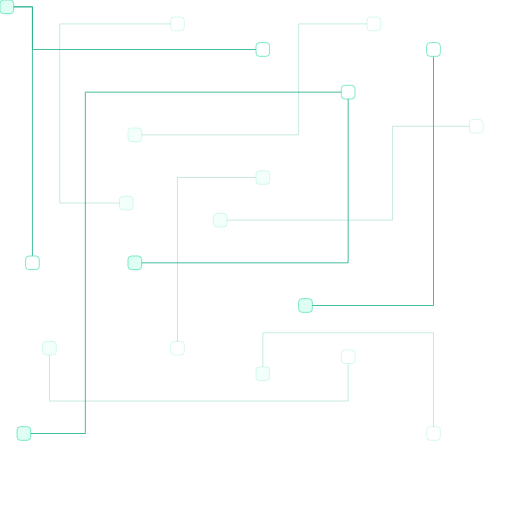
t = 0.00 s
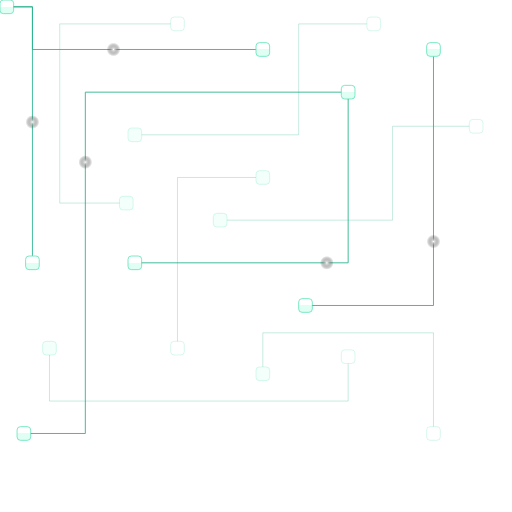
t = 1.50 s
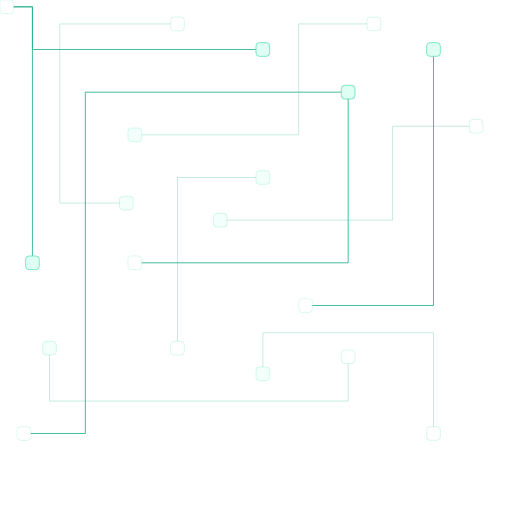
t = 3.30 s
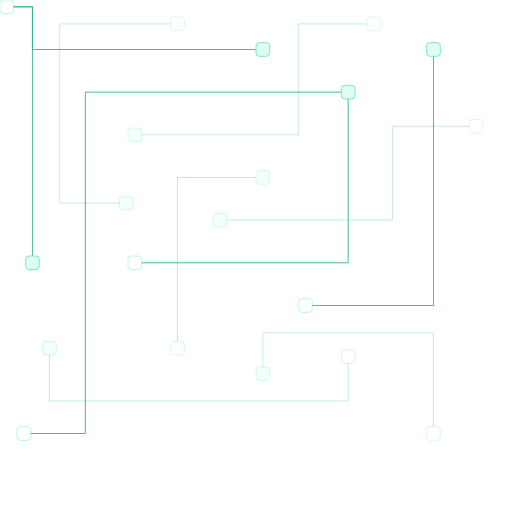
t = 5.00 s
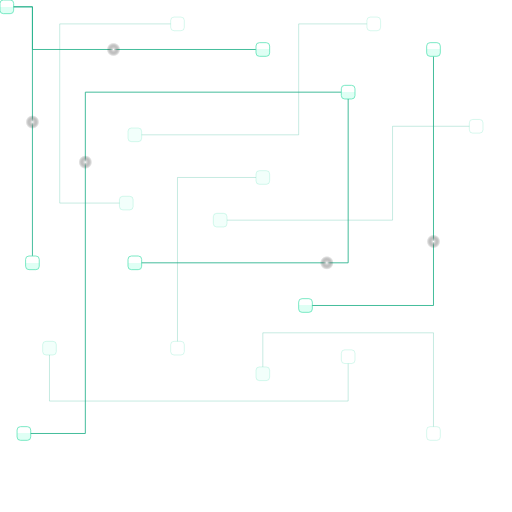
t = 6.50 s
t = 8.50 s: frame unchanged from t = 0.00 s, image omitted

The animated SVG that drew these frames (rendered in a browser with its animation timeline set to each time). Animation: 9 SMIL elements (animate=4,animateMotion=5); one cycle of 10.00 s, repeats indefinitely.

<svg width="100" height="100" viewBox="0 0 600 600" fill="none" xmlns="http://www.w3.org/2000/svg">
  <defs>
    <linearGradient id="loadGradient" x1="0" x2="0" y1="0" y2="1">
      <stop offset="0%" stop-opacity="0" />
      <stop offset="99%" stop-opacity="0" />
      <stop offset="100%" stop-color="hsla(160, 100%, 75%, 0.25)"/>
      <animate attributeName="y2" dur="10s" values="0;1;1;0;0" keyTimes="0;0.3;0.5;0.8;1" repeatCount="indefinite"/>
    </linearGradient>
    <linearGradient id="inverseLoadGradient" x1="0" x2="0" y1="0" y2="1">
      <stop offset="0%" stop-opacity="0" />
      <stop offset="99%" stop-opacity="0" />
      <stop offset="100%" stop-color="hsla(160, 100%, 75%, 0.25)"/>
      <animate attributeName="y2" dur="10s" values="1;0;0;1;1" keyTimes="0;0.3;0.5;0.8;1" repeatCount="indefinite"/>
    </linearGradient>

    <radialGradient id="pointGradiend">
      <stop offset="0%" stop-color="white" />
      <stop offset="100%" stop-color="#000000" stop-opacity="0" />
    </radialGradient>

    <rect id="fBox" width="16" height="16" rx="4" ry="4" fill="url(#loadGradient)" stroke="#64E5BB">
      <animate 
        attributeName="stroke-opacity"
        dur="10s"
        repeatCount="indefinite"
        values="1;1;0;1;0;1;0;1;0;1;0;1;1"
        keyTimes="0;0.2;0.24;0.28;0.32;0.36;0.40;0.44;0.48;0.52;0.56;0.6;1"
      />
    </rect>
    <rect id="sBox" width="16" height="16" rx="4" ry="4" fill="url(#inverseLoadGradient)" stroke="#64E5BB"/>
    <rect id="pointBox" width="16" height="16" fill="url(#pointGradiend)">
      <animate attributeName="fill-opacity" dur="10s" values="0;1;0;0;1;0;0" keyTimes="0;0.15;0.3;0.5;0.65;0.8;1" repeatCount="indefinite"/>
    </rect>

    <!-- 50% opacity -->
    <rect id="fBox1" width="16" height="16" rx="4" ry="4" fill="hsla(160, 100%, 75%, 0.10)" stroke="hsla(160, 71%, 65%, 0.3)" />
    <rect id="sBox1" width="16" height="16" rx="4" ry="4" stroke="hsla(160, 71%, 65%, 0.3)" />

  </defs>

  <!-- 100% opacity -->

  <use href="#fBox" x="0" y="0"/>
  <path id="path1" d="M 16 8 L 38 8 L 38 300" stroke="#24B28B" />
  <use href="#sBox" x="30" y="300" />
  <use href="#pointBox" x="-8" y="-8">
    <animateMotion dur="10s" keyPoints="0;1;1;0;0" keyTimes="0;0.3;0.5;0.8;1" repeatCount="indefinite">
      <mpath href="#path1" />
    </animateMotion>
  </use>

  <use href="#fBox" x="20" y="500"/>
  <path id="path2" d="M 36 508 L 100 508 L 100 108 L 400 108" stroke="#24B28B" />
  <use href="#sBox" x="400" y="100" />
  <use href="#pointBox" x="-8" y="-8">
    <animateMotion dur="10s" keyPoints="0;1;1;0;0" keyTimes="0;0.3;0.5;0.8;1" repeatCount="indefinite">
      <mpath href="#path2" />
    </animateMotion>
  </use>

  <use href="#fBox" x="350" y="350"/>
  <path id="path3" d="M 366 358 L 508 358 L 508 66" stroke="#24B28B" />
  <use href="#sBox" x="500" y="50" />
  <use href="#pointBox" x="-8" y="-8">
    <animateMotion dur="10s" keyPoints="0;1;1;0;0" keyTimes="0;0.3;0.5;0.8;1" repeatCount="indefinite">
      <mpath href="#path3" />
    </animateMotion>
  </use>

  <use href="#fBox" x="150" y="300"/>
  <path id="path4" d="M 166 308 L 408 308 L 408 116" stroke="#24B28B" />
  <use href="#pointBox" x="-8" y="-8">
    <animateMotion dur="10s" keyPoints="0;1;1;0;0" keyTimes="0;0.3;0.5;0.8;1" repeatCount="indefinite">
      <mpath href="#path4" />
    </animateMotion>
  </use>

  <path id="path5" d="M 16 8 L 38 8 L 38 58 L 300 58" stroke="#24B28B" />
  <use href="#sBox" x="300" y="50" />
  <use href="#pointBox" x="-8" y="-8">
    <animateMotion dur="10s" keyPoints="0;1;1;0;0" keyTimes="0;0.3;0.5;0.8;1" repeatCount="indefinite">
      <mpath href="#path5" />
    </animateMotion>
  </use>

  <!-- 50% opacity -->
  <use href="#fBox1" x="300" y="200" />
  <path id="path5" d="M 300 208 L 208 208 L 208 400" stroke="hsla(164, 66%, 42%, 0.3)" />
  <use href="#sBox1" x="200" y="400"/>

  <use href="#fBox1" x="150" y="150" />
  <path id="path5" d="M 166 158 L 350 158 L 350 28 L 430 28" stroke="hsla(164, 66%, 42%, 0.3)" />
  <use href="#sBox1" x="430" y="20"/>

  <use href="#fBox1" x="250" y="250" />
  <path id="path5" d="M 266 258 L 460 258 L 460 148 L 550 148" stroke="hsla(164, 66%, 42%, 0.3)" />
  <use href="#sBox1" x="550" y="140"/>

  <use href="#fBox1" x="50" y="400" />
  <path id="path5" d="M 58 416 L 58 470 L 408 470 L 408 426" stroke="hsla(164, 66%, 42%, 0.3)" />
  <use href="#sBox1" x="400" y="410"/>

  <use href="#fBox1" x="300" y="430" />
  <path id="path5" d="M 308 430 L 308 390 L 508 390 L 508 500" stroke="hsla(164, 66%, 42%, 0.3)" />
  <use href="#sBox1" x="500" y="500"/>

  <use href="#fBox1" x="140" y="230" />
  <path id="path5" d="M 140 238 L 70 238 L 70 28 L 200 28" stroke="hsla(164, 66%, 42%, 0.3)" />
  <use href="#sBox1" x="200" y="20"/>
</svg>